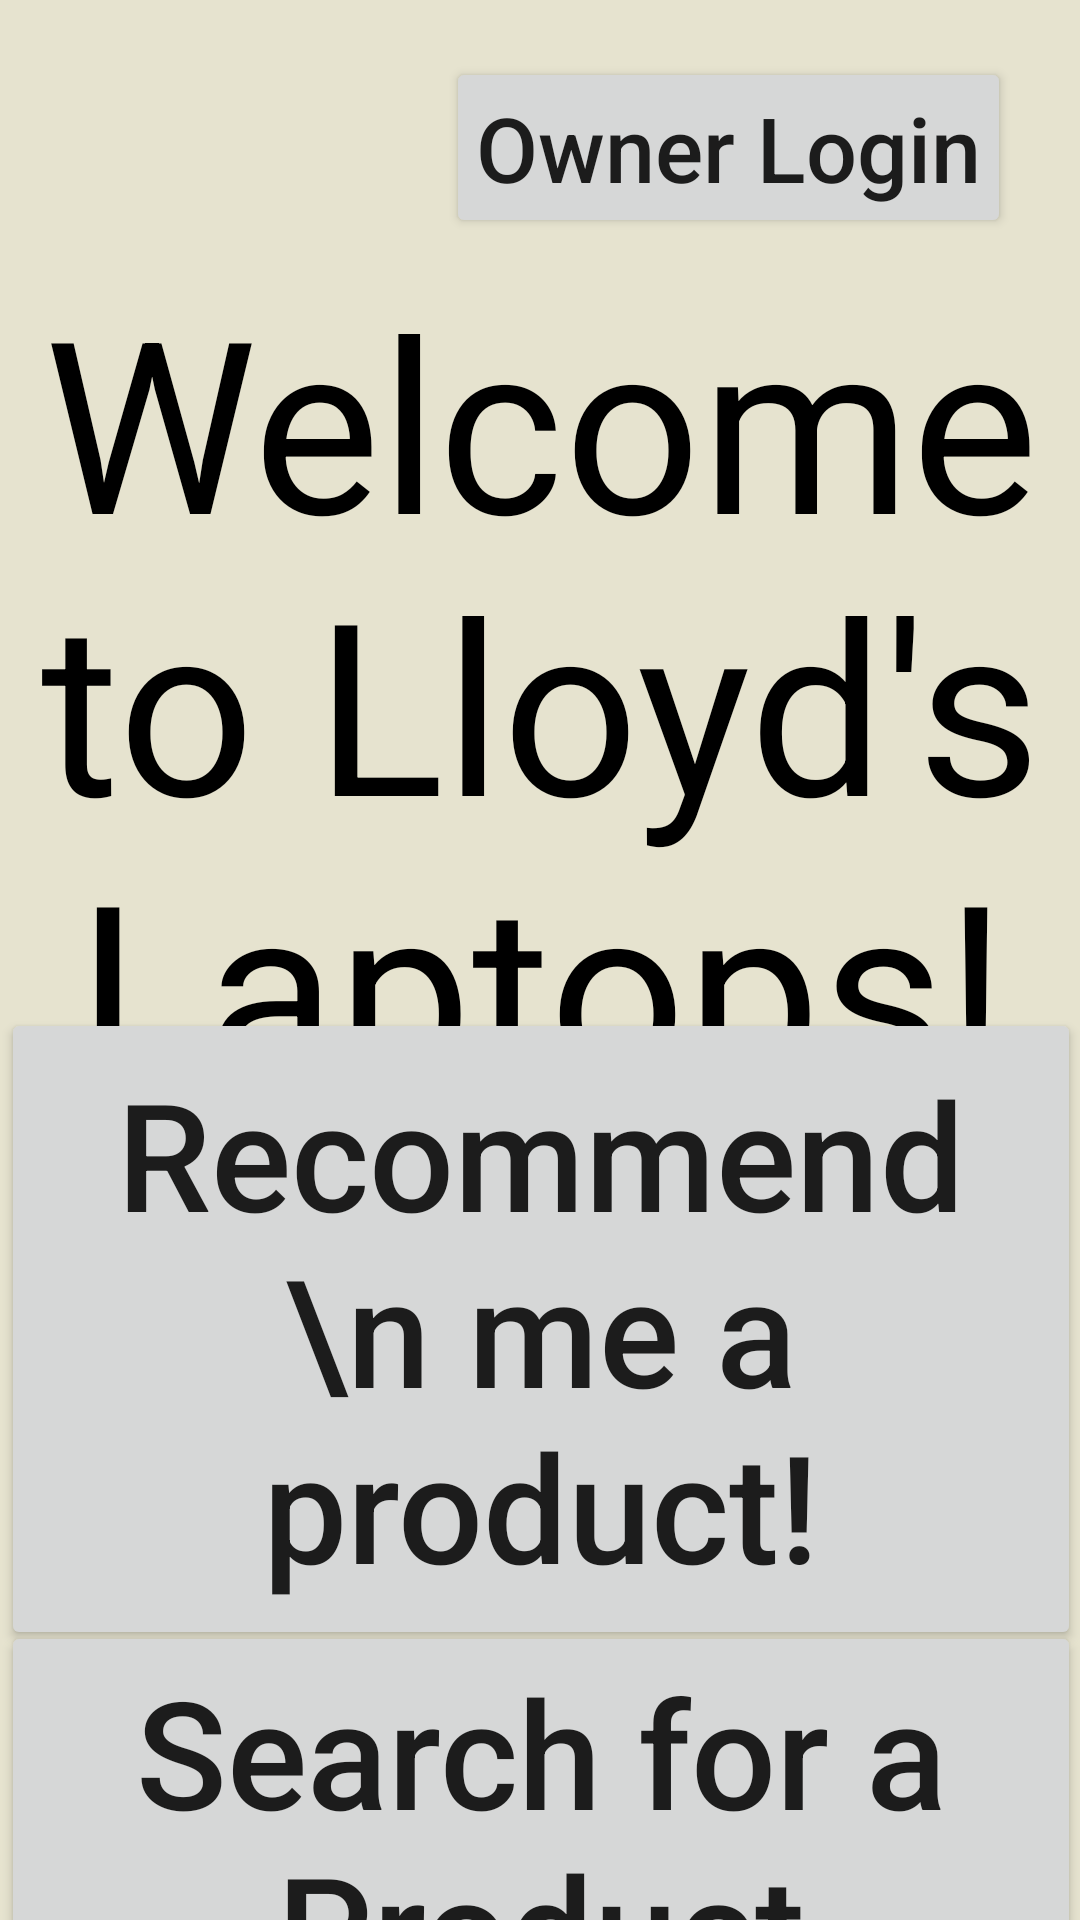

Write the Android layout XML for this screen, with the resource values it uses.
<!-- AndroidManifest.xml: application theme Theme.HackathonProject -->
<!-- res/layout/activity_main.xml -->
<?xml version="1.0" encoding="utf-8"?>
<androidx.constraintlayout.widget.ConstraintLayout xmlns:android="http://schemas.android.com/apk/res/android"
    xmlns:app="http://schemas.android.com/apk/res-auto"
    xmlns:tools="http://schemas.android.com/tools"
    android:layout_width="match_parent"
    android:layout_height="match_parent"
    android:background="#e6e3cf"
    tools:context=".ui.HomePage">

    <Button
        android:id="@+id/suggestButton"
        android:layout_width="wrap_content"
        android:layout_height="wrap_content"
        android:layout_marginStart="20dp"
        android:layout_marginEnd="20dp"
        android:layout_marginBottom="-10dp"
        android:padding="15dp"
        android:text="Recommend \n me a product!"
        android:textAlignment="center"
        android:textAllCaps="false"
        android:textSize="50sp"
        app:layout_constraintBottom_toTopOf="@+id/searchButton"
        app:layout_constraintEnd_toEndOf="parent"
        app:layout_constraintHorizontal_bias="0.496"
        app:layout_constraintStart_toStartOf="parent"
        app:layout_constraintTop_toBottomOf="@+id/welcomeText"
        app:layout_constraintVertical_bias="0.499" />

    <Button
        android:id="@+id/searchButton"
        android:layout_width="wrap_content"
        android:layout_height="wrap_content"
        android:layout_marginStart="20dp"
        android:layout_marginEnd="20dp"
        android:padding="10dp"
        android:text="Search for a Product"
        android:textAllCaps="false"
        android:textSize="50sp"
        app:layout_constraintBottom_toBottomOf="parent"
        app:layout_constraintEnd_toEndOf="parent"
        app:layout_constraintHorizontal_bias="0.496"
        app:layout_constraintStart_toStartOf="parent"
        app:layout_constraintTop_toBottomOf="@+id/suggestButton"
        app:layout_constraintVertical_bias="0.627" />

    <Button
        android:id="@+id/ownerLoginButton"
        android:layout_width="wrap_content"
        android:layout_height="wrap_content"
        android:layout_marginStart="20dp"
        android:layout_marginEnd="20dp"
        android:padding="10dp"
        android:text="Owner Login"
        android:textAllCaps="false"
        android:textSize="30dp"
        app:layout_constraintBottom_toBottomOf="parent"
        app:layout_constraintEnd_toEndOf="parent"
        app:layout_constraintHorizontal_bias="0.977"
        app:layout_constraintStart_toStartOf="parent"
        app:layout_constraintTop_toTopOf="parent"
        app:layout_constraintVertical_bias="0.033" />

    <TextView
        android:id="@+id/welcomeText"
        android:layout_width="wrap_content"
        android:layout_height="wrap_content"
        android:layout_marginStart="20dp"
        android:layout_marginEnd="20dp"
        android:text="Welcome to Lloyd's Laptops!"
        android:textColor="@color/black"
        android:textAlignment="center"
        android:textSize="80sp"
        app:layout_constraintBottom_toBottomOf="parent"
        app:layout_constraintEnd_toEndOf="parent"
        app:layout_constraintHorizontal_bias="0.498"
        app:layout_constraintStart_toStartOf="parent"
        app:layout_constraintTop_toTopOf="parent"
        app:layout_constraintVertical_bias="0.251" />

</androidx.constraintlayout.widget.ConstraintLayout>
<!-- resources referenced by this layout -->
<resources>
  <style name="Theme.HackathonProject" parent="Theme.MaterialComponents.DayNight.NoActionBar">
          
          <item name="colorPrimary">@color/purple_500</item>
          <item name="colorPrimaryVariant">@color/purple_700</item>
          <item name="colorOnPrimary">@color/white</item>
          
          <item name="colorSecondary">@color/teal_200</item>
          <item name="colorSecondaryVariant">@color/teal_700</item>
          <item name="colorOnSecondary">@color/black</item>
          
          <item name="android:statusBarColor" tools:targetApi="l">?attr/colorPrimaryVariant</item>
          
      </style>
  <!-- not gathered from this repository: default colours our renderer supplied (Android Studio template values) -->
  <color name="purple_500">#FF6200EE</color>
  <color name="purple_700">#FF3700B3</color>
  <color name="teal_200">#FF03DAC5</color>
  <color name="teal_700">#FF018786</color>
  <color name="black">#FF000000</color>
  <color name="white">#FFFFFFFF</color>
</resources>
